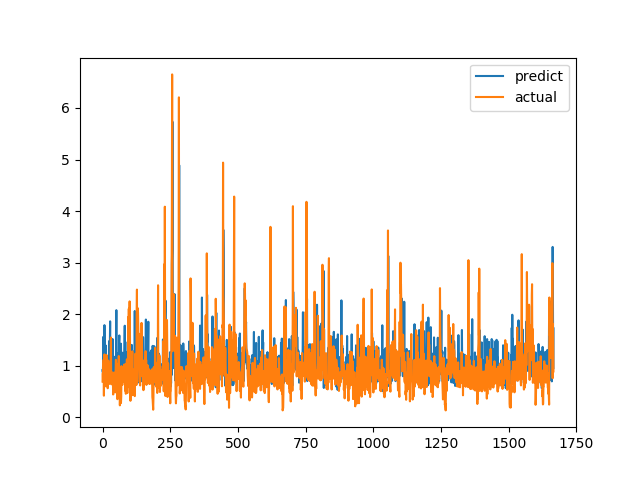

The data file committed next to this chart (first rows):
predict, actual
0.9134, 0.6915
0.8703, 0.8558
1.02, 0.7094
1.56, 1.015
1.081, 1.116
1.374, 0.4183
0.6465, 1.002
1.787, 1.219
0.9808, 1.143
1.197, 0.6528
0.9959, 0.6747
1.013, 0.601
1.392, 0.6695
0.8515, 0.6538
0.7799, 0.7814
0.9704, 1.206
1.01, 0.8469
0.8508, 0.8286
0.8059, 0.6482
0.8904, 0.5624
1.108, 0.7183
0.7075, 1.1
1.151, 0.9542
0.6897, 0.729
1.475, 0.6694
0.8587, 0.8631
0.8983, 0.6465
1.334, 0.8223
1.861, 0.9236
0.9826, 0.8301
0.6768, 1.067
1.116, 1.546
1.213, 0.6827
1.324, 0.6386
0.9756, 0.6464
0.9354, 0.6881
0.8321, 0.7274
1.518, 0.65
0.9803, 0.8694
1.131, 0.4409
0.7242, 0.4519
0.6682, 0.7575
0.8463, 0.4952
1.003, 0.6851
0.9708, 0.7244
0.6052, 0.8654
1.175, 0.74
0.7245, 0.8071
0.7224, 0.8204
0.5962, 1.114
1.523, 1.109
2.078, 0.4751
0.8457, 1.039
1.243, 0.9458
1.044, 0.7878
1.039, 0.3505
0.7982, 0.9368
0.8816, 0.9868
1.075, 0.647
1.132, 1.03
... 1,606 more rows
